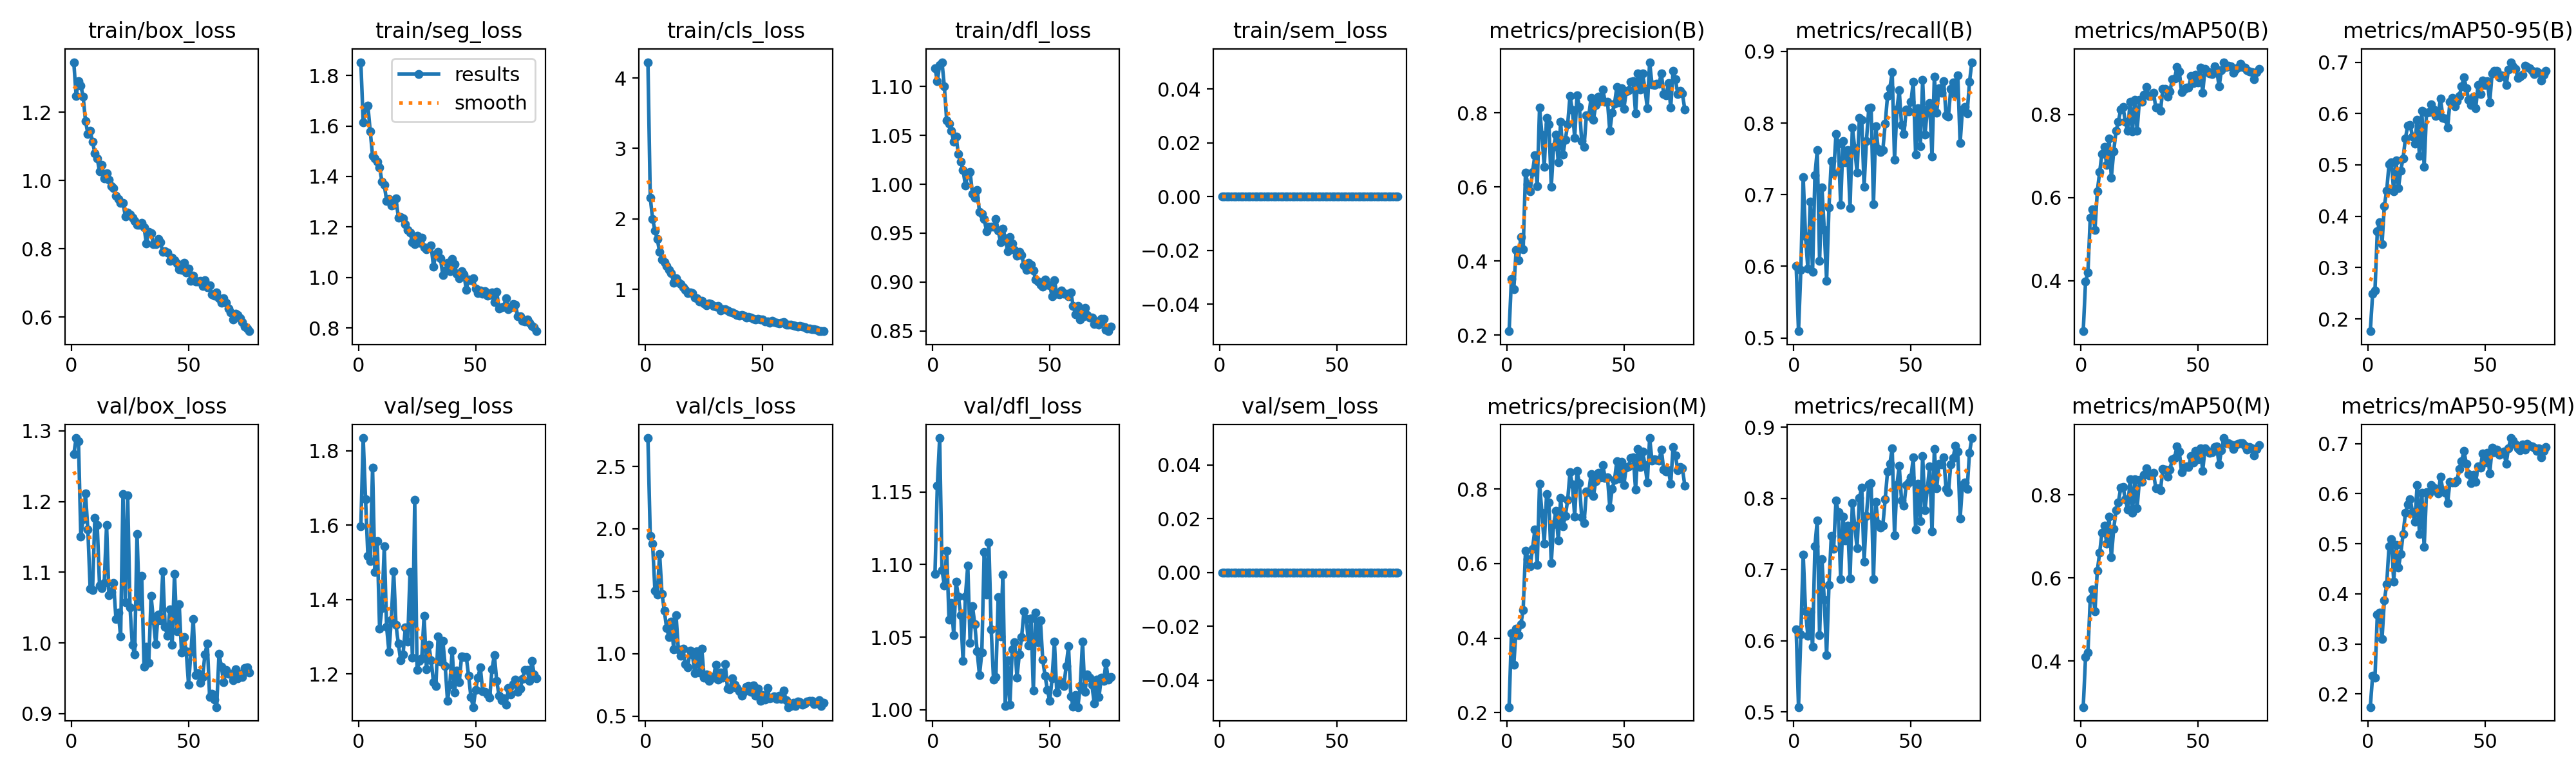

Data behind this chart, as committed beside it:
epoch, time, train/box_loss, train/seg_loss, train/cls_loss, train/dfl_loss, train/sem_loss, metrics/precision(B), metrics/recall(B), metrics/mAP50(B), metrics/mAP50-95(B), metrics/precision(M), metrics/recall(M), metrics/mAP50(M), metrics/mAP50-95(M), val/box_loss, val/seg_loss, val/cls_loss, val/dfl_loss, val/sem_loss, lr/pg0, lr/pg1, lr/pg2
1, 143.6, 1.346, 1.853, 4.224, 1.119, 0, 0.211, 0.6007, 0.2782, 0.1761, 0.2145, 0.6161, 0.2896, 0.1739, 1.267, 1.597, 2.728, 1.094, 0, 0.0003299, 0.0003299, 0.0003299
2, 292.7, 1.248, 1.614, 2.304, 1.106, 0, 0.3529, 0.5094, 0.3983, 0.2492, 0.4135, 0.507, 0.4099, 0.2369, 1.29, 1.834, 1.943, 1.154, 0, 0.000655, 0.000655, 0.000655
3, 454, 1.291, 1.674, 1.999, 1.122, 0, 0.3238, 0.5953, 0.4192, 0.2557, 0.3277, 0.6089, 0.4214, 0.2329, 1.285, 1.67, 1.88, 1.187, 0, 0.0009719, 0.0009719, 0.0009719
4, 621.5, 1.278, 1.681, 1.834, 1.125, 0, 0.4305, 0.7242, 0.5518, 0.3708, 0.4257, 0.7216, 0.5495, 0.3588, 1.151, 1.518, 1.504, 1.096, 0, 0.0009629, 0.0009629, 0.0009629
5, 786.1, 1.245, 1.579, 1.713, 1.1, 0, 0.4024, 0.6418, 0.5716, 0.3881, 0.4075, 0.6413, 0.5721, 0.363, 1.175, 1.504, 1.471, 1.086, 0, 0.0009505, 0.0009505, 0.0009505
6, 947.2, 1.174, 1.482, 1.528, 1.065, 0, 0.4652, 0.5964, 0.5215, 0.3456, 0.4366, 0.6068, 0.5198, 0.3097, 1.212, 1.754, 1.798, 1.11, 0, 0.0009381, 0.0009381, 0.0009381
7, 1117, 1.137, 1.473, 1.425, 1.062, 0, 0.432, 0.6903, 0.6147, 0.4202, 0.4759, 0.6403, 0.6175, 0.3866, 1.161, 1.475, 1.48, 1.062, 0, 0.0009258, 0.0009258, 0.0009258
8, 1283, 1.145, 1.459, 1.386, 1.055, 0, 0.6392, 0.5923, 0.6613, 0.4502, 0.6344, 0.592, 0.6606, 0.4191, 1.077, 1.557, 1.345, 1.073, 0, 0.0009134, 0.0009134, 0.0009134
9, 1453, 1.113, 1.437, 1.332, 1.044, 0, 0.607, 0.7268, 0.7059, 0.5012, 0.6113, 0.733, 0.7095, 0.4952, 1.074, 1.322, 1.203, 1.052, 0, 0.000901, 0.000901, 0.000901
10, 1630, 1.08, 1.38, 1.273, 1.049, 0, 0.5888, 0.7619, 0.7226, 0.5045, 0.5932, 0.7694, 0.7258, 0.5095, 1.177, 1.378, 1.134, 1.088, 0, 0.0008886, 0.0008886, 0.0008886
11, 1806, 1.065, 1.366, 1.227, 1.031, 0, 0.6404, 0.6078, 0.6786, 0.4492, 0.6404, 0.6078, 0.6828, 0.4245, 1.167, 1.543, 1.258, 1.078, 0, 0.0008762, 0.0008762, 0.0008762
12, 1957, 1.027, 1.304, 1.091, 1.023, 0, 0.6861, 0.7098, 0.7427, 0.5083, 0.691, 0.7145, 0.7481, 0.4975, 1.081, 1.327, 1.037, 1.065, 0, 0.0008639, 0.0008639, 0.0008639
13, 2116, 1.045, 1.312, 1.153, 1.014, 0, 0.6021, 0.6507, 0.6481, 0.4548, 0.5957, 0.6574, 0.6495, 0.4522, 1.077, 1.259, 1.31, 1.034, 0, 0.0008515, 0.0008515, 0.0008515
14, 2292, 1.006, 1.285, 1.098, 0.9988, 0, 0.8146, 0.5797, 0.7111, 0.4892, 0.8146, 0.5797, 0.7176, 0.4793, 1.085, 1.347, 1.033, 1.078, 0, 0.0008391, 0.0008391, 0.0008391
15, 2451, 1.021, 1.287, 1.074, 1.01, 0, 0.7424, 0.6822, 0.7608, 0.5131, 0.7367, 0.6784, 0.7629, 0.5195, 1.167, 1.477, 0.9818, 1.099, 0, 0.0008268, 0.0008268, 0.0008268
16, 2612, 1.003, 1.312, 1.027, 1.012, 0, 0.6541, 0.747, 0.7825, 0.5518, 0.6541, 0.747, 0.7817, 0.5614, 1.067, 1.332, 1.038, 1.046, 0, 0.0008144, 0.0008144, 0.0008144
17, 2768, 0.9842, 1.238, 0.9913, 0.9903, 0, 0.7865, 0.7296, 0.8127, 0.577, 0.7865, 0.7296, 0.8174, 0.5788, 1.072, 1.281, 0.9144, 1.071, 0, 0.000802, 0.000802, 0.000802
18, 2917, 0.9774, 1.239, 0.946, 0.9862, 0, 0.7695, 0.7846, 0.8178, 0.5781, 0.7637, 0.7973, 0.819, 0.5892, 1.085, 1.237, 0.8905, 1.059, 0, 0.0007896, 0.0007896, 0.0007896
19, 3069, 0.955, 1.233, 0.9584, 0.994, 0, 0.601, 0.7714, 0.7823, 0.5556, 0.6023, 0.7809, 0.7891, 0.5637, 1.034, 1.252, 1.025, 1.04, 0, 0.0007772, 0.0007772, 0.0007772
20, 3219, 0.9462, 1.21, 0.9484, 0.9714, 0, 0.7078, 0.686, 0.7609, 0.5419, 0.7059, 0.6868, 0.7656, 0.544, 1.043, 1.325, 0.9942, 1.024, 0, 0.0007649, 0.0007649, 0.0007649
21, 3365, 0.934, 1.187, 0.8783, 0.9698, 0, 0.7412, 0.7744, 0.8308, 0.588, 0.7412, 0.7744, 0.8373, 0.6171, 1.009, 1.287, 0.8436, 1.039, 0, 0.0007525, 0.0007525, 0.0007525
22, 3516, 0.9345, 1.178, 0.8709, 0.9644, 0, 0.6673, 0.7451, 0.7589, 0.5172, 0.6623, 0.741, 0.7576, 0.5191, 1.21, 1.474, 1.018, 1.109, 0, 0.0007401, 0.0007401, 0.0007401
23, 3707, 0.8956, 1.14, 0.8267, 0.9522, 0, 0.7756, 0.7622, 0.8363, 0.6059, 0.7756, 0.7622, 0.8377, 0.6017, 1.057, 1.244, 0.8464, 1.079, 0, 0.0007277, 0.0007277, 0.0007277
24, 3887, 0.9051, 1.132, 0.8378, 0.9568, 0, 0.6877, 0.6812, 0.7616, 0.4964, 0.6998, 0.6879, 0.7685, 0.4933, 1.209, 1.668, 1.038, 1.115, 0, 0.0007154, 0.0007154, 0.0007154
25, 4070, 0.9002, 1.166, 0.7972, 0.9567, 0, 0.7278, 0.794, 0.836, 0.6017, 0.7278, 0.794, 0.8362, 0.6035, 1.051, 1.212, 0.8091, 1.055, 0, 0.000703, 0.000703, 0.000703
26, 4257, 0.8903, 1.137, 0.7763, 0.9568, 0, 0.7693, 0.7649, 0.8313, 0.6025, 0.7706, 0.7619, 0.8311, 0.6012, 0.9971, 1.235, 0.8327, 1.021, 0, 0.0006906, 0.0006906, 0.0006906
27, 4431, 0.8819, 1.158, 0.7995, 0.9646, 0, 0.8457, 0.7306, 0.8482, 0.6181, 0.8457, 0.7306, 0.849, 0.617, 0.9834, 1.242, 0.7828, 1.022, 0, 0.0006783, 0.0006783, 0.0006783
28, 4637, 0.8709, 1.12, 0.7929, 0.9523, 0, 0.8085, 0.8071, 0.8659, 0.6083, 0.8124, 0.8009, 0.8641, 0.6123, 1.154, 1.357, 0.8124, 1.078, 0, 0.0006659, 0.0006659, 0.0006659
29, 4833, 0.8693, 1.112, 0.7587, 0.941, 0, 0.7338, 0.8048, 0.8455, 0.5947, 0.7268, 0.8157, 0.8477, 0.6064, 1.052, 1.213, 0.8081, 1.051, 0, 0.0006535, 0.0006535, 0.0006535
30, 5007, 0.8765, 1.12, 0.7576, 0.9547, 0, 0.8482, 0.7113, 0.845, 0.5998, 0.8482, 0.7113, 0.85, 0.601, 1.095, 1.278, 0.9129, 1.093, 0, 0.0006411, 0.0006411, 0.0006411
31, 5201, 0.8622, 1.126, 0.7625, 0.9447, 0, 0.8166, 0.7752, 0.853, 0.6289, 0.8166, 0.7752, 0.853, 0.634, 0.9665, 1.237, 0.7921, 1.003, 0, 0.0006287, 0.0006287, 0.0006287
32, 5384, 0.8158, 1.044, 0.6946, 0.9317, 0, 0.7239, 0.8203, 0.8163, 0.5919, 0.7239, 0.8203, 0.8154, 0.6059, 0.9949, 1.179, 0.8492, 1.034, 0, 0.0006164, 0.0006164, 0.0006164
33, 5559, 0.85, 1.092, 0.7159, 0.9459, 0, 0.7087, 0.8218, 0.8163, 0.5903, 0.7087, 0.8218, 0.8163, 0.6024, 0.9719, 1.167, 0.8069, 1.003, 0, 0.000604, 0.000604, 0.000604
34, 5726, 0.8458, 1.102, 0.7169, 0.9394, 0, 0.7941, 0.6868, 0.8091, 0.5721, 0.7941, 0.6868, 0.812, 0.5812, 1.066, 1.301, 0.9149, 1.042, 0, 0.0005916, 0.0005916, 0.0005916
35, 5904, 0.8139, 1.075, 0.6953, 0.9331, 0, 0.7919, 0.7951, 0.8626, 0.6224, 0.7919, 0.7951, 0.8629, 0.6243, 1.032, 1.233, 0.7186, 1.047, 0, 0.0005793, 0.0005793, 0.0005793
36, 6072, 0.8142, 1.009, 0.6834, 0.9269, 0, 0.8413, 0.7643, 0.8613, 0.6306, 0.8413, 0.7643, 0.8603, 0.6224, 0.9981, 1.289, 0.7136, 1.022, 0, 0.0005669, 0.0005669, 0.0005669
37, 6254, 0.8278, 1.026, 0.675, 0.9308, 0, 0.7818, 0.7595, 0.8434, 0.6143, 0.7818, 0.7595, 0.8436, 0.6229, 1.04, 1.222, 0.8012, 1.038, 0, 0.0005545, 0.0005545, 0.0005545
38, 6437, 0.8184, 1.059, 0.6535, 0.9277, 0, 0.8219, 0.7622, 0.8551, 0.6237, 0.8219, 0.7622, 0.8605, 0.6259, 1.032, 1.128, 0.7524, 1.05, 0, 0.0005421, 0.0005421, 0.0005421
39, 6619, 0.7906, 1.025, 0.6387, 0.9166, 0, 0.8439, 0.7989, 0.8852, 0.6342, 0.8439, 0.7989, 0.8858, 0.6496, 1.101, 1.172, 0.7255, 1.068, 0, 0.0005297, 0.0005297, 0.0005297
40, 6792, 0.7926, 1.073, 0.6288, 0.9127, 0, 0.8321, 0.8375, 0.8864, 0.6537, 0.8321, 0.8375, 0.8895, 0.6653, 1.023, 1.264, 0.7001, 1.062, 0, 0.0005174, 0.0005174, 0.0005174
41, 6960, 0.7892, 1.052, 0.6351, 0.9196, 0, 0.8639, 0.8486, 0.9148, 0.6705, 0.8639, 0.8486, 0.9161, 0.6854, 1.01, 1.15, 0.6638, 1.044, 0, 0.000505, 0.000505, 0.000505
42, 7138, 0.764, 1.014, 0.6217, 0.9177, 0, 0.8307, 0.871, 0.9045, 0.6496, 0.8307, 0.871, 0.9047, 0.6593, 1.047, 1.21, 0.6949, 1.063, 0, 0.0004926, 0.0004926, 0.0004926
43, 7298, 0.7738, 0.9957, 0.6008, 0.9118, 0, 0.8312, 0.7484, 0.8537, 0.6262, 0.8312, 0.7484, 0.8542, 0.6394, 0.9977, 1.178, 0.7353, 1.013, 0, 0.0004802, 0.0004802, 0.0004802
44, 7460, 0.7669, 1.024, 0.6045, 0.9023, 0, 0.7512, 0.8185, 0.8604, 0.6164, 0.7512, 0.8185, 0.8653, 0.6215, 1.098, 1.248, 0.742, 1.067, 0, 0.0004679, 0.0004679, 0.0004679
45, 7637, 0.7568, 1.013, 0.6009, 0.9003, 0, 0.8001, 0.8459, 0.8659, 0.6324, 0.8001, 0.8459, 0.8691, 0.6381, 1.017, 1.245, 0.6913, 1.047, 0, 0.0004555, 0.0004555, 0.0004555
46, 7808, 0.7393, 0.9517, 0.5838, 0.897, 0, 0.825, 0.7971, 0.8643, 0.61, 0.825, 0.7971, 0.8676, 0.6239, 1.055, 1.246, 0.743, 1.062, 0, 0.0004431, 0.0004431, 0.0004431
47, 7986, 0.7373, 0.9923, 0.5717, 0.8951, 0, 0.87, 0.7845, 0.8923, 0.6551, 0.8749, 0.7897, 0.8938, 0.6549, 0.986, 1.196, 0.6638, 1.035, 0, 0.0004307, 0.0004307, 0.0004307
48, 8148, 0.7595, 0.9882, 0.5779, 0.9022, 0, 0.8288, 0.819, 0.8762, 0.6384, 0.8288, 0.819, 0.8784, 0.6522, 1.008, 1.138, 0.7172, 1.023, 0, 0.0004184, 0.0004184, 0.0004184
49, 8324, 0.7309, 0.9967, 0.5694, 0.8974, 0, 0.8673, 0.8159, 0.896, 0.6643, 0.8739, 0.8226, 0.9054, 0.6808, 0.9879, 1.111, 0.622, 1.014, 0, 0.000406, 0.000406, 0.000406
50, 8495, 0.7417, 0.957, 0.571, 0.8963, 0, 0.8116, 0.8294, 0.8779, 0.6557, 0.8116, 0.8294, 0.8863, 0.6623, 0.9409, 1.158, 0.6663, 1.006, 0, 0.0003936, 0.0003936, 0.0003936
51, 8674, 0.7064, 0.9385, 0.5412, 0.8854, 0, 0.8585, 0.8577, 0.9126, 0.6629, 0.8585, 0.8577, 0.9128, 0.6815, 0.9869, 1.191, 0.6299, 1.022, 0, 0.0003813, 0.0003813, 0.0003813
52, 8838, 0.7204, 0.9486, 0.5429, 0.9015, 0, 0.8612, 0.7563, 0.8533, 0.6219, 0.8612, 0.7563, 0.8577, 0.6407, 1.034, 1.218, 0.7271, 1.047, 0, 0.0003689, 0.0003689, 0.0003689
53, 9034, 0.7048, 0.9345, 0.5294, 0.8878, 0, 0.8836, 0.8211, 0.91, 0.6784, 0.8836, 0.8211, 0.9116, 0.6916, 0.9547, 1.154, 0.6419, 1.012, 0, 0.0003565, 0.0003565, 0.0003565
54, 9196, 0.7047, 0.9445, 0.5513, 0.8872, 0, 0.8856, 0.7679, 0.9034, 0.6828, 0.8856, 0.7679, 0.906, 0.6825, 0.9574, 1.153, 0.6481, 1.018, 0, 0.0003441, 0.0003441, 0.0003441
55, 9365, 0.7059, 0.9278, 0.534, 0.891, 0, 0.7992, 0.8598, 0.8997, 0.6832, 0.7992, 0.8598, 0.9015, 0.6875, 0.9437, 1.145, 0.6558, 1.019, 0, 0.0003318, 0.0003318, 0.0003318
56, 9532, 0.6909, 0.9297, 0.525, 0.8879, 0, 0.9075, 0.7839, 0.898, 0.6705, 0.9075, 0.7839, 0.903, 0.6776, 0.952, 1.136, 0.6358, 1.016, 0, 0.0003194, 0.0003194, 0.0003194
57, 9707, 0.7084, 0.9396, 0.5177, 0.8879, 0, 0.8636, 0.8185, 0.9158, 0.6741, 0.8602, 0.8137, 0.915, 0.6809, 0.9841, 1.213, 0.6644, 1.03, 0, 0.000307, 0.000307, 0.000307
58, 9882, 0.687, 0.9019, 0.5274, 0.8851, 0, 0.9068, 0.8275, 0.9081, 0.6726, 0.9012, 0.8454, 0.9159, 0.6843, 0.9993, 1.252, 0.639, 1.044, 0, 0.0002946, 0.0002946, 0.0002946
59, 10054, 0.6922, 0.9425, 0.5328, 0.8893, 0, 0.8651, 0.7536, 0.8676, 0.655, 0.8651, 0.7536, 0.8726, 0.6602, 0.9235, 1.181, 0.7045, 1.009, 0, 0.0002823, 0.0002823, 0.0002823
60, 10297, 0.6665, 0.8773, 0.4961, 0.8758, 0, 0.8137, 0.8648, 0.9063, 0.6855, 0.8184, 0.87, 0.907, 0.691, 0.9278, 1.143, 0.6276, 1.002, 0, 0.0002699, 0.0002699, 0.0002699
... 16 more rows
